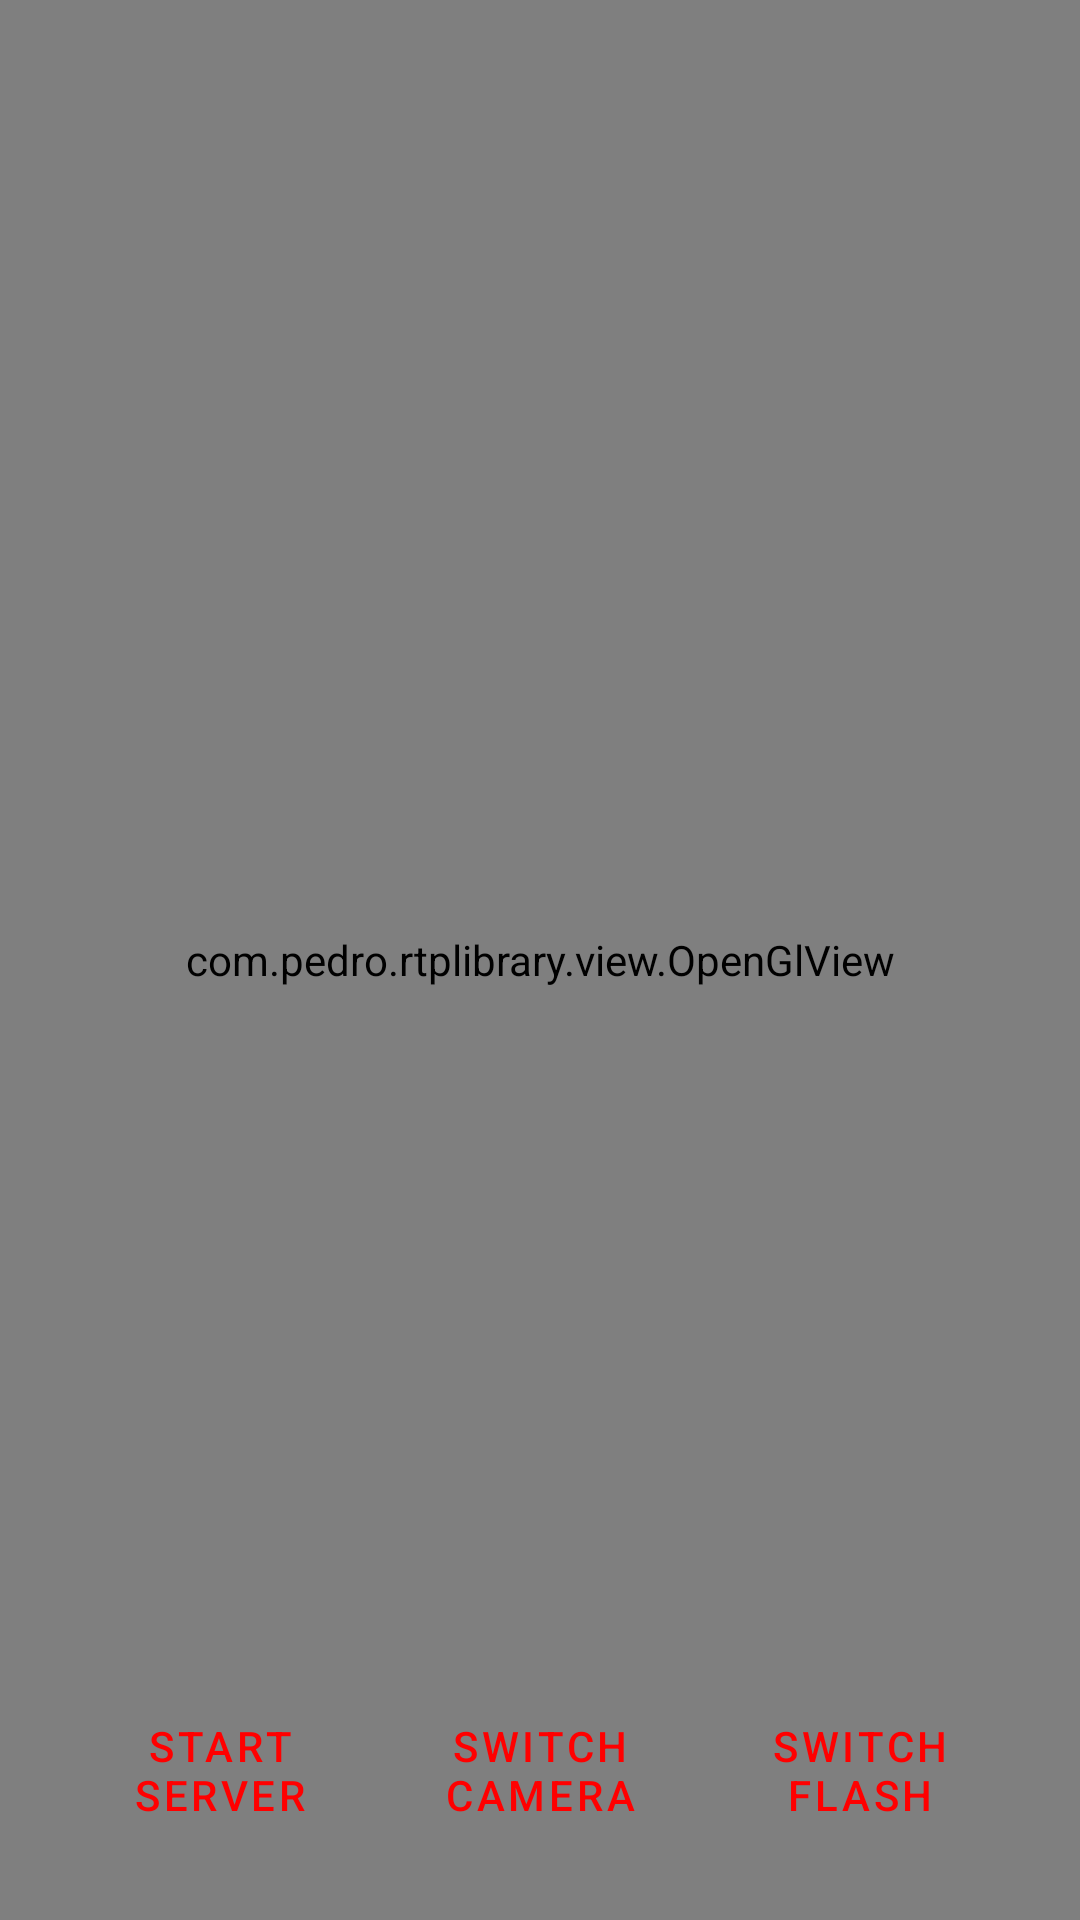

This screen was rendered from an Android layout file. Write that file and the resources it references.
<!-- AndroidManifest.xml: application theme Theme.RtspStreamDemo -->
<!-- res/layout/activity_camera_demo.xml -->
<?xml version="1.0" encoding="utf-8"?>
<androidx.constraintlayout.widget.ConstraintLayout
    xmlns:android="http://schemas.android.com/apk/res/android"
    xmlns:app="http://schemas.android.com/apk/res-auto"
    android:id="@+id/activity_example_rtmp"
    android:layout_width="match_parent"
    android:layout_height="match_parent">

    <com.pedro.rtplibrary.view.OpenGlView
        android:id="@+id/openGlView"
        app:aspectRatioMode="fill"
        app:keepAspectRatio="true"
        android:layout_width="match_parent"
        android:layout_height="match_parent" />

    <TextView
        android:id="@+id/urlText"
        android:layout_width="wrap_content"
        android:layout_height="wrap_content"
        android:layout_margin="20dp"
        app:layout_constraintEnd_toEndOf="parent"
        app:layout_constraintStart_toStartOf="parent"
        app:layout_constraintTop_toTopOf="parent"
        android:textColor="@color/red"
        android:textColorHint="@color/red"
        android:textSize="24sp" />

    <LinearLayout
        android:layout_width="match_parent"
        android:layout_height="60dp"
        app:layout_constraintBottom_toBottomOf="parent"
        app:layout_constraintEnd_toEndOf="parent"
        app:layout_constraintStart_toStartOf="parent"
        android:layout_alignParentBottom="true"
        android:layout_margin="20dp"
        android:orientation="horizontal"
        android:weightSum="3">

        <Button
            android:id="@+id/primaryActionButton"
            android:layout_width="0dp"
            style="?android:attr/buttonBarButtonStyle"
            android:layout_weight="1"
            android:layout_height="match_parent"
            android:textColor="@color/red"
            android:text="@string/start_button" />

        <Button
            android:id="@+id/switchCameraButton"
            android:layout_width="0dp"
            style="?android:attr/buttonBarButtonStyle"
            android:layout_height="match_parent"
            android:layout_weight="1"
            android:textColor="@color/red"
            android:text="@string/switch_camera_button" />

        <Button
            android:id="@+id/secondaryActionButton"
            style="?android:attr/buttonBarButtonStyle"
            android:layout_width="0dp"
            android:layout_height="match_parent"
            android:layout_weight="1"
            android:text="@string/switch_flash_button"
            android:textColor="@color/red" />
    </LinearLayout>
</androidx.constraintlayout.widget.ConstraintLayout>
<!-- resources referenced by this layout -->
<resources>
  <color name="red">#FF0000</color>
  <string name="start_button">Start server</string>
  <string name="switch_camera_button">Switch camera</string>
  <string name="switch_flash_button">Switch flash</string>
  <style name="Theme.RtspStreamDemo" parent="Theme.MaterialComponents.DayNight.DarkActionBar">
          
          <item name="colorPrimary">@color/purple_500</item>
          <item name="colorPrimaryVariant">@color/purple_700</item>
          <item name="colorOnPrimary">@color/white</item>
          
          <item name="colorSecondary">@color/teal_200</item>
          <item name="colorSecondaryVariant">@color/teal_700</item>
          <item name="colorOnSecondary">@color/black</item>
          
          <item name="android:statusBarColor">?attr/colorPrimaryVariant</item>
          
      </style>
  <color name="purple_500">#FF6200EE</color>
  <color name="purple_700">#FF3700B3</color>
  <color name="white">#FFFFFFFF</color>
  <color name="teal_200">#FF03DAC5</color>
  <color name="teal_700">#FF018786</color>
  <color name="black">#FF000000</color>
</resources>
